Run: headless pygame with SDL's dummy video driver; simulated clock (each Clock.tick advances the game by its frame time, no real sleeping); random seed 0; keys injected as events and as key.get_pressed() state; mouse plan: one left click at the window centre at the start of phase 2, then a move to the lower-right quarter at the start of phase 3.
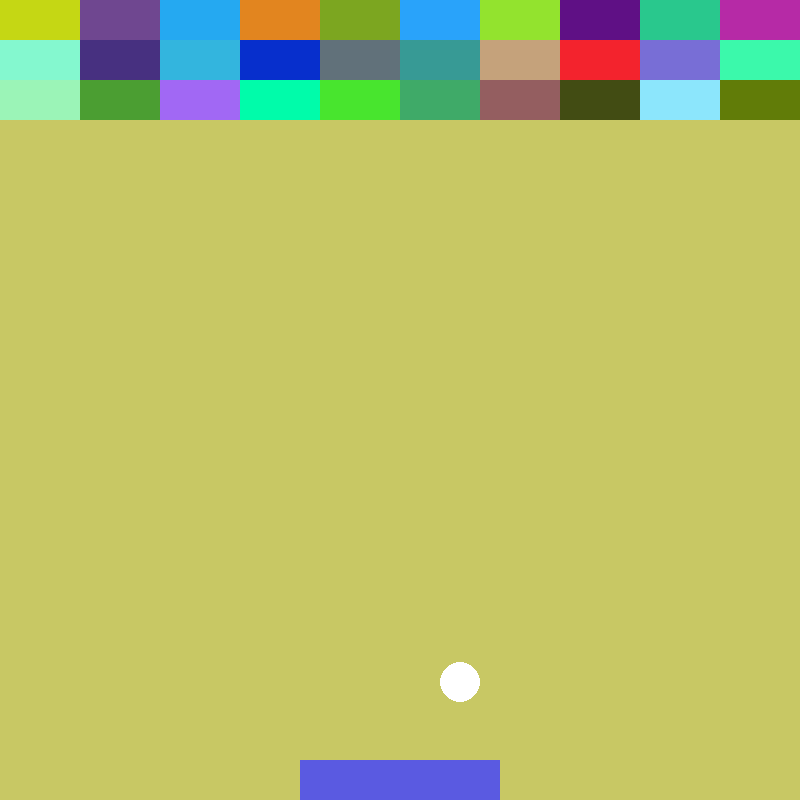
Frame 1 of 4 · flips 1–60 · no input
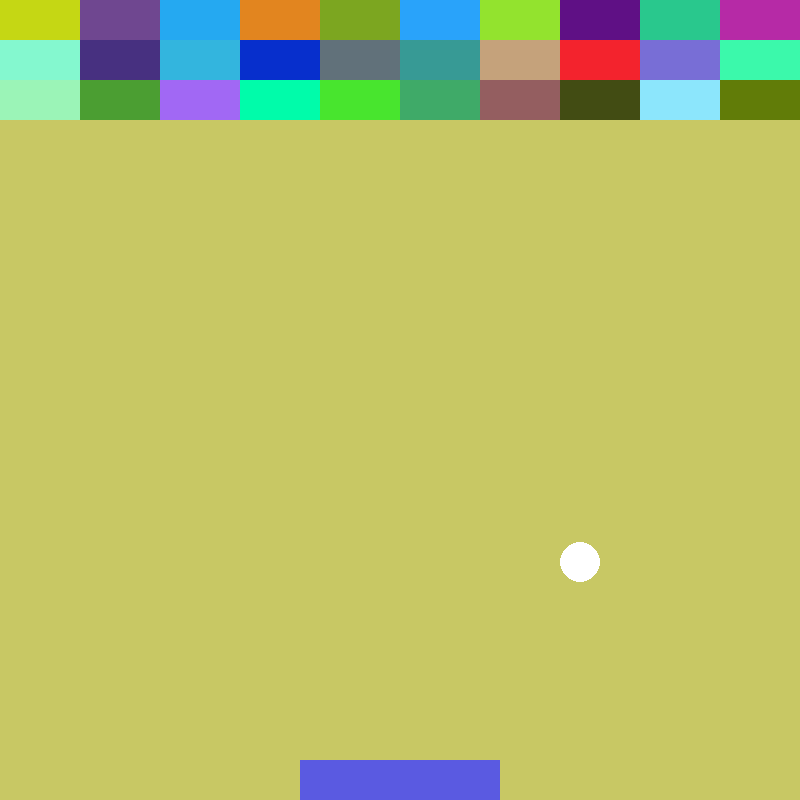
Frame 2 of 4 · flips 61–180 · clicked the window centre · tapped SPACE, RETURN · held RIGHT (→), D
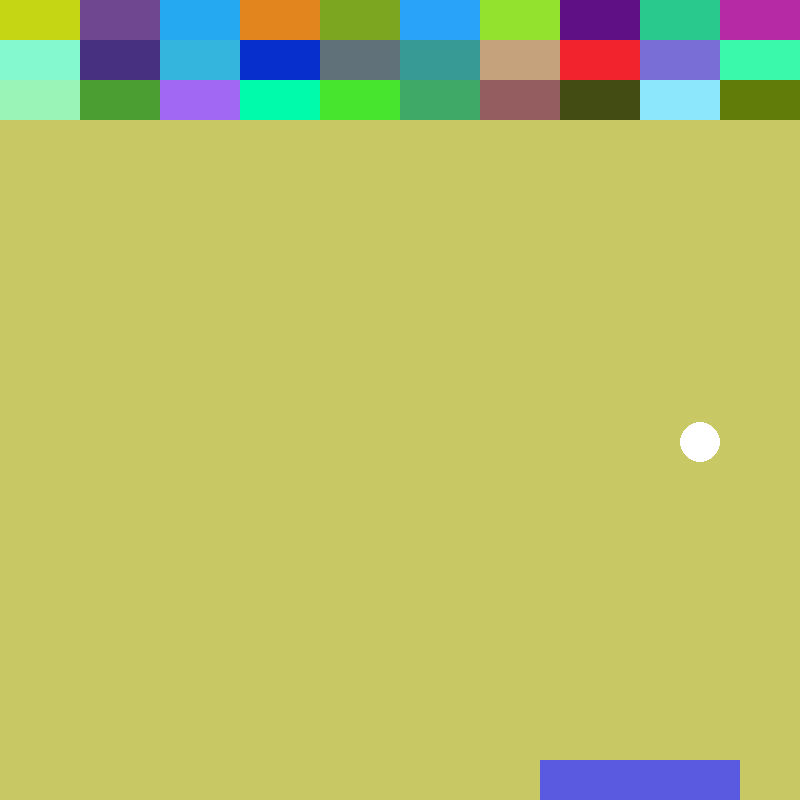
Frame 3 of 4 · flips 181–300 · moved the mouse to the lower-right quarter · held DOWN (↓), S
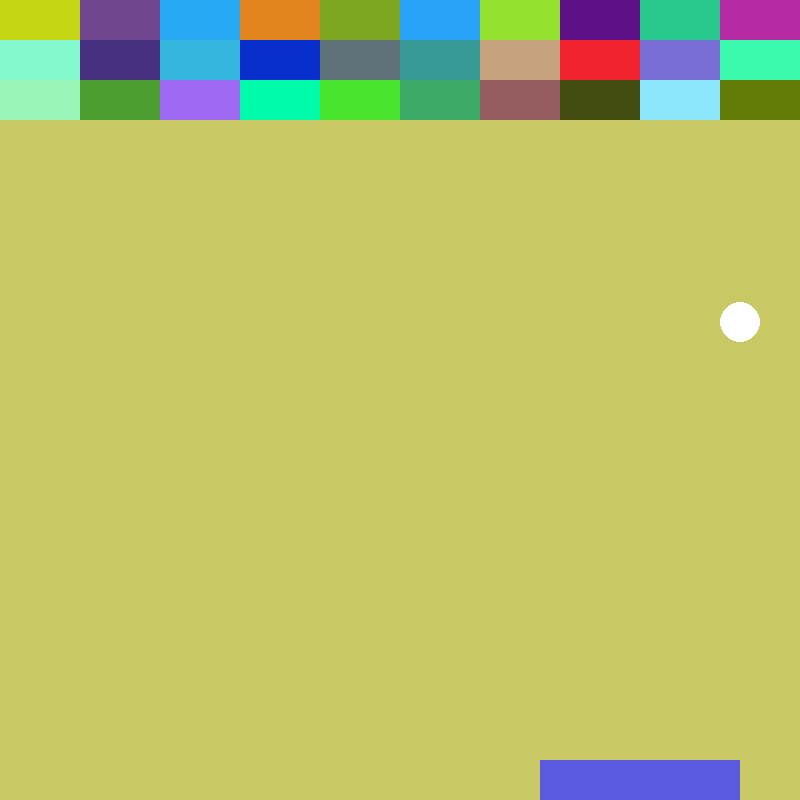
Frame 4 of 4 · flips 301–420 · held LEFT (←), A, UP (↑), W

The pygame program that drew these frames:

#-*- coding: utf-8 -*-
import pygame
import random
pygame.init() #초기화(반드시 필요)

#화면크기 설정
screen_width = 800
screen_height = 800
screen = pygame.display.set_mode((screen_width, screen_height))

#화면 타이틀(제목창)
pygame.display.set_caption("뼊똘꼐끼")

#막대기 정의
bar_width = screen_width / 4
bar_height = screen_height / 20

bar_xPos = screen_width / 2 - bar_width / 2
bar_yPos = screen_height - bar_height
bar_rect = pygame.Rect(bar_xPos, bar_yPos, bar_width, bar_height)
bar_to_X = 0

#공 정의
ball_size = 20

ball_xPos = screen_width / 2
ball_yPos = screen_height - bar_height - ball_size

ball_rect = pygame.Rect(ball_xPos, ball_yPos, ball_size * 2, ball_size * 2)
ball_rect.center = (ball_xPos, ball_yPos)

ball_x_speed = 1
ball_y_speed = 1

#블록 정의
block_width = screen_width / 10
block_height = screen_height / 20

block_xPos = 0
block_yPos = 0

blocks = [[] for _ in range(10)]
block_color = [[] for _ in range(10)]

for i in range(10):
    for j in range(3):
        blocks[i].append(pygame.Rect(i*block_width, j*block_height, block_width, block_height))
        block_color[i].append((random.randrange(256), random.randrange(256), random.randrange(256)))

#마우스로 막대기 조작
mouse_xPos = 0
mouse_yPos = 0
#이벤트루프
running = True
while running:
    for event in pygame.event.get(): #키마 이벤트를 지속적으로 체크
        if event.type == pygame.QUIT: #창닫는 이벤트
            running = False
        
        if event.type == pygame.MOUSEMOTION:
            mouse_xPos, mouse_yPos = pygame.mouse.get_pos()
            if mouse_xPos - bar_width / 2 >= 0 and mouse_xPos + bar_width / 2 <= screen_width:
                bar_xPos = mouse_xPos - bar_width / 2
                bar_rect.left = mouse_xPos - bar_width / 2
    
    #배경그리기
    screen.fill((200,200,100))
    #막대기 그리기
    if bar_xPos < 0:
        bar_xPos = 0
    if bar_xPos > screen_width - bar_width:
        bar_xPos = screen_width - bar_width
    bar_rect.left = bar_xPos
    
    pygame.draw.rect(screen, (90,90,225), bar_rect)
    
    #공 튕기기
    if ball_xPos - ball_size <= 0:
        ball_x_speed = -ball_x_speed
    elif ball_xPos >= screen_width - ball_size:
        ball_x_speed = -ball_x_speed

    if ball_yPos - ball_size <= 0:
        ball_y_speed = -ball_y_speed
    elif ball_yPos >= screen_height - ball_size:
        ball_y_speed = -ball_y_speed

    ball_xPos += ball_x_speed
    ball_yPos += ball_y_speed

    #공 그리기
    ball_rect.center = (ball_xPos, ball_yPos)
    pygame.draw.circle(screen, (255,255,255), (ball_xPos, ball_yPos), ball_size)
    #충돌판정
    if ball_rect.colliderect(bar_rect):
        ball_y_speed *= -1
    #벽돌 그리기
    for i in range(10):
        for j in range(3):
            if blocks[i][j]:    
                pygame.draw.rect(screen, block_color[i][j], blocks[i][j])
                blocks[i][j].topleft = (i*block_width, j*block_height)

                if ball_rect.colliderect(blocks[i][j]):
                    ball_x_speed *= -1
                    ball_y_speed *= -1
                    blocks[i][j] = 0

    pygame.display.update()
#종료 처리
pygame.quit()
